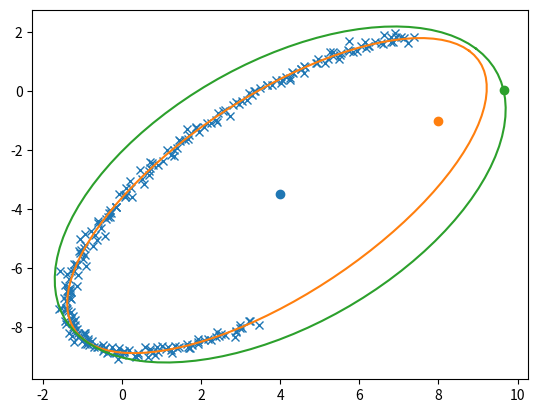

Source code (Python):
import numpy as np
import matplotlib.pyplot as plt


def fit_ellipse(x, y):
    """

    Fit the coefficients a,b,c,d,e,f, representing an ellipse described by
    the formula F(x,y) = ax^2 + bxy + cy^2 + dx + ey + f = 0 to the provided
    arrays of data points x=[x1, x2, ..., xn] and y=[y1, y2, ..., yn].

    Based on the algorithm of Halir and Flusser, "Numerically stable direct
    least squares fitting of ellipses'.


    """

    D1 = np.vstack([x**2, x * y, y**2]).T
    D2 = np.vstack([x, y, np.ones(len(x))]).T
    S1 = D1.T @ D1
    S2 = D1.T @ D2
    S3 = D2.T @ D2
    T = -np.linalg.inv(S3) @ S2.T
    M = S1 + S2 @ T
    C = np.array(((0, 0, 2), (0, -1, 0), (2, 0, 0)), dtype=float)
    M = np.linalg.inv(C) @ M
    # pylint: disable=unused-variable
    eigval, eigvec = np.linalg.eig(M)
    con = 4 * eigvec[0] * eigvec[2] - eigvec[1]**2
    ak = eigvec[:, np.nonzero(con > 0)[0]]
    return np.concatenate((ak, T @ ak)).ravel()


def cart_to_pol(coeffs):
    """

    Convert the cartesian conic coefficients, (a, b, c, d, e, f), to the
    ellipse parameters, where F(x, y) = ax^2 + bxy + cy^2 + dx + ey + f = 0.
    The returned parameters are x0, y0, ap, bp, e, phi, where (x0, y0) is the
    ellipse centre; (ap, bp) are the semi-major and semi-minor axes,
    respectively; e is the eccentricity; and phi is the rotation of the semi-
    major axis from the x-axis.

    """

    # We use the formulas from https://mathworld.wolfram.com/Ellipse.html
    # which assumes a cartesian form ax^2 + 2bxy + cy^2 + 2dx + 2fy + g = 0.
    # Therefore, rename and scale b, d and f appropriately.
    a = coeffs[0]
    b = coeffs[1] / 2
    c = coeffs[2]
    d = coeffs[3] / 2
    f = coeffs[4] / 2
    g = coeffs[5]

    den = b**2 - a * c
    if den > 0:
        raise ValueError('coeffs do not represent an ellipse: b^2 - 4ac must'
                         ' be negative!')

    # The location of the ellipse centre.
    x0, y0 = (c * d - b * f) / den, (a * f - b * d) / den

    num = 2 * (a * f**2 + c * d**2 + g * b**2 - 2 * b * d * f - a * c * g)
    fac = np.sqrt((a - c)**2 + 4 * b**2)
    # The semi-major and semi-minor axis lengths (these are not sorted).
    ap = np.sqrt(num / den / (fac - a - c))
    bp = np.sqrt(num / den / (-fac - a - c))

    # Sort the semi-major and semi-minor axis lengths but keep track of
    # the original relative magnitudes of width and height.
    width_gt_height = True
    if ap < bp:
        width_gt_height = False
        ap, bp = bp, ap

    # The eccentricity.
    r = (bp / ap)**2
    if r > 1:
        r = 1 / r
    e = np.sqrt(1 - r)

    # The angle of anticlockwise rotation of the major-axis from x-axis.
    if b == 0:
        phi = 0 if a < c else np.pi / 2
    else:
        phi = np.arctan((2. * b) / (a - c)) / 2
        if a > c:
            phi += np.pi / 2
    if not width_gt_height:
        # Ensure that phi is the angle to rotate to the semi-major axis.
        phi += np.pi / 2
    phi = phi % np.pi

    return x0, y0, ap, bp, e, phi


def get_ellipse_pts(params, npts=100, tmin=0, tmax=2 * np.pi):
    """
    Return npts points on the ellipse described by the params = x0, y0, ap,
    bp, e, phi for values of the parametric variable t between tmin and tmax.

    """

    x0, y0, ap, bp, phi = params
    # A grid of the parametric variable, t.
    t = np.linspace(tmin, tmax, npts)
    x = x0 + ap * np.cos(t) * np.cos(phi) - bp * np.sin(t) * np.sin(phi)
    y = y0 + ap * np.cos(t) * np.sin(phi) + bp * np.sin(t) * np.cos(phi)
    return x, y


def project_point(point, ellipse_params):
    x0, y0, ap, bp, phi = ellipse_params

    # shift point and ellipse to origin
    x_shift = point[0] - x0
    y_shift = point[1] - y0
    point_shift = np.array([x_shift, y_shift])

    # rotate point and ellipse to align it with x and y axis
    R = np.array([[np.cos(-phi), -np.sin(-phi)], [np.sin(-phi), np.cos(-phi)]])
    point_rotate = R @ point_shift
    x_rotate = point_rotate[0]
    y_rotate = point_rotate[1]

    # calculate angle of point to x axis
    theta = np.arctan2(y_rotate, x_rotate)

    # find with polar coordinates the point with same angle on ellipse,
    # rotated and shifted projection
    k = ap * bp / np.sqrt(
        np.square(bp) * np.square(np.cos(theta)) +
        np.square(ap) * np.square(np.sin(theta)))
    x_p = k * np.cos(theta)
    y_p = k * np.sin(theta)
    projected_point = np.array([x_p, y_p])

    # rotate back
    R_inv = np.array([[np.cos(phi), -np.sin(phi)], [np.sin(phi), np.cos(phi)]])
    rot_p = R_inv @ projected_point

    # shift back
    x_proj = rot_p[0] + x0
    y_proj = rot_p[1] + y0

    return x_proj, y_proj


def demo_ellipse_fitting():
    # Test the algorithm with an example elliptical arc.
    npts = 250
    tmin, tmax = np.pi / 6, 4 * np.pi / 3
    x0, y0 = 4, -3.5
    ap, bp = 7, 3
    phi = np.pi / 4
    # Get some points on the ellipse (no need to specify the eccentricity).
    x, y = get_ellipse_pts((x0, y0, ap, bp, phi), npts, tmin, tmax)
    noise = 0.1
    x += noise * np.random.normal(size=npts)
    y += noise * np.random.normal(size=npts)

    coeffs = fit_ellipse(x, y)
    print('Exact parameters:')
    print('x0, y0, ap, bp, phi =', x0, y0, ap, bp, phi)
    print('Fitted parameters:')
    print('a, b, c, d, e, f =', coeffs)
    x0, y0, ap, bp, e, phi = cart_to_pol(coeffs)
    print('x0, y0, ap, bp, e, phi = ', x0, y0, ap, bp, e, phi)

    plt.plot(x, y, 'x')  # given points
    x, y = get_ellipse_pts((x0, y0, ap, bp, phi))
    plt.plot(x, y)
    plt.show()


def demo_ellipse_point_projection():
    x0, y0 = 4, -3.5
    ap, bp = 7, 4
    phi = np.pi / 4
    # Get some points on the ellipse (no need to specify the eccentricity).
    x_e, y_e = get_ellipse_pts((x0, y0, ap, bp, phi))
    plt.plot(x_e, y_e)
    plt.scatter(x0, y0)

    # point to project on to the ellipse
    x = 8
    y = -1
    point = np.array([x, y])
    plt.scatter(x, y)

    projected_point = project_point(point, (x0, y0, ap, bp, phi))
    x_proj, y_proj = projected_point
    plt.scatter(x_proj, y_proj)
    plt.show()


if __name__ == '__main__':
    demo_ellipse_fitting()
    demo_ellipse_point_projection()
